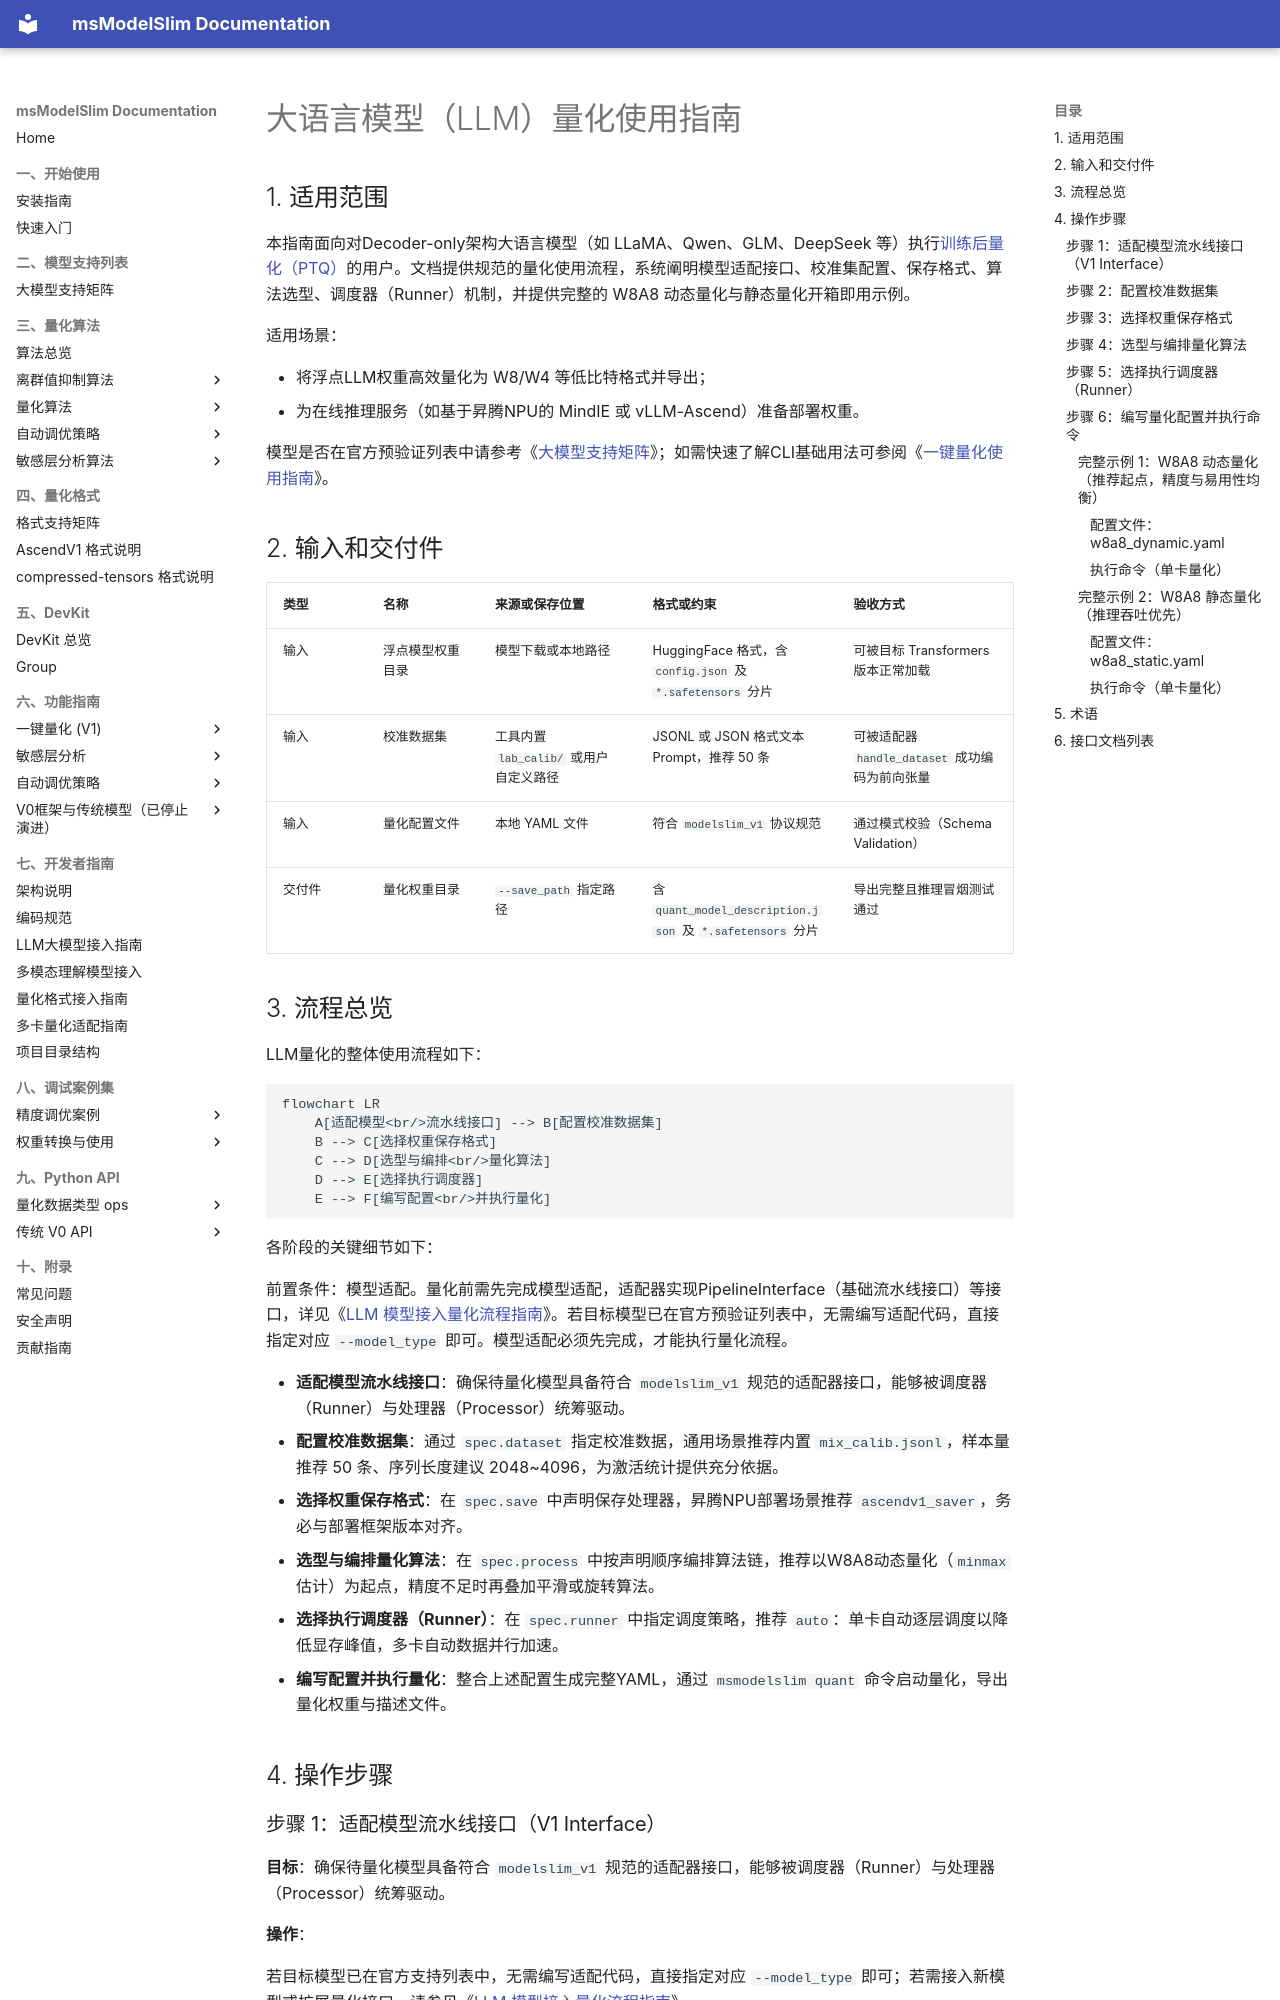

repository: Ascend/msmodelslim · page: zh/knowledge_base/ptq/llm/usage_large_language_model_quantization/index.html · generator: mkdocs

# 大语言模型（LLM）量化使用指南

## 1. 适用范围

本指南面向对Decoder-only架构大语言模型（如 LLaMA、Qwen、GLM、DeepSeek 等）执行[训练后量化（PTQ）](../term_ptq.md)的用户。文档提供规范的量化使用流程，系统阐明模型适配接口、校准集配置、保存格式、算法选型、调度器（Runner）机制，并提供完整的 W8A8 动态量化与静态量化开箱即用示例。

适用场景：

- 将浮点LLM权重高效量化为 W8/W4 等低比特格式并导出；
- 为在线推理服务（如基于昇腾NPU的 MindIE 或 vLLM-Ascend）准备部署权重。

模型是否在官方预验证列表中请参考《[大模型支持矩阵](../../model/README.md)》；如需快速了解CLI基础用法可参阅《[一键量化使用指南](../../../user_guide/usage_one_click_quantization.md)》。

## 2. 输入和交付件

| 类型 | 名称 | 来源或保存位置 | 格式或约束 | 验收方式 |
| --- | --- | --- | --- | --- |
| 输入 | 浮点模型权重目录 | 模型下载或本地路径 | HuggingFace 格式，含 `config.json` 及 `*.safetensors` 分片 | 可被目标 Transformers 版本正常加载 |
| 输入 | 校准数据集 | 工具内置 `lab_calib/` 或用户自定义路径 | JSONL 或 JSON 格式文本 Prompt，推荐 50 条 | 可被适配器 `handle_dataset` 成功编码为前向张量 |
| 输入 | 量化配置文件 | 本地 YAML 文件 | 符合 `modelslim_v1` 协议规范 | 通过模式校验（Schema Validation） |
| 交付件 | 量化权重目录 | `--save_path` 指定路径 | 含 `quant_model_description.json` 及 `*.safetensors` 分片 | 导出完整且推理冒烟测试通过 |

## 3. 流程总览

LLM量化的整体使用流程如下：

```mermaid
flowchart LR
    A[适配模型<br/>流水线接口] --> B[配置校准数据集]
    B --> C[选择权重保存格式]
    C --> D[选型与编排<br/>量化算法]
    D --> E[选择执行调度器]
    E --> F[编写配置<br/>并执行量化]
```

各阶段的关键细节如下：

前置条件：模型适配。量化前需先完成模型适配，适配器实现PipelineInterface（基础流水线接口）等接口，详见《[LLM 模型接入量化流程指南](./integration_guide_large_language_model_quantization.md)》。若目标模型已在官方预验证列表中，无需编写适配代码，直接指定对应 `--model_type` 即可。模型适配必须先完成，才能执行量化流程。

- **适配模型流水线接口**：确保待量化模型具备符合 `modelslim_v1` 规范的适配器接口，能够被调度器（Runner）与处理器（Processor）统筹驱动。
- **配置校准数据集**：通过 `spec.dataset` 指定校准数据，通用场景推荐内置 `mix_calib.jsonl`，样本量推荐 50 条、序列长度建议 2048~4096，为激活统计提供充分依据。
- **选择权重保存格式**：在 `spec.save` 中声明保存处理器，昇腾NPU部署场景推荐 `ascendv1_saver`，务必与部署框架版本对齐。
- **选型与编排量化算法**：在 `spec.process` 中按声明顺序编排算法链，推荐以W8A8动态量化（`minmax` 估计）为起点，精度不足时再叠加平滑或旋转算法。
- **选择执行调度器（Runner）**：在 `spec.runner` 中指定调度策略，推荐 `auto`：单卡自动逐层调度以降低显存峰值，多卡自动数据并行加速。
- **编写配置并执行量化**：整合上述配置生成完整YAML，通过 `msmodelslim quant` 命令启动量化，导出量化权重与描述文件。

## 4. 操作步骤
